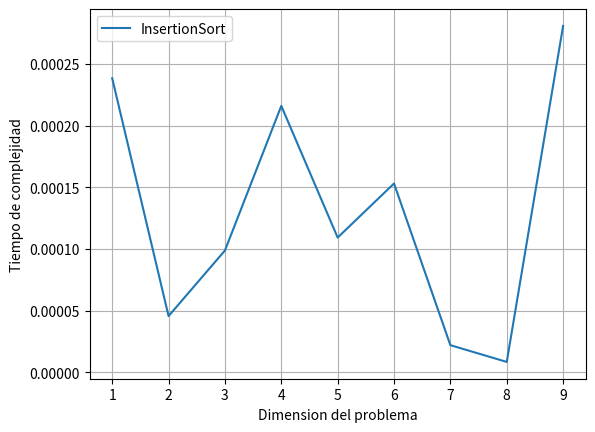

The script that saved this image:

from time import time 
import random
import matplotlib.pyplot as plt 

def array_generator(n):
    array = [0] * n
    for i in range(n):
        array[i] = n-i
    return array

def Insertion(arr):
    for i in range(1,len(arr)): #C1*n
        j=i;#n*C2
        while j > 0 and (arr[j-1]>arr[j]):#C3* n(n+1)/2
            temp=arr[j]#C4* n(n+1)/2
            arr[j]= arr[j-1]#C5* n(n+1)/2
            arr[j-1]=temp #C6* n(n+1)/2
            j= j-1 #C7* n(n+1)/2
    return arr #C8 * n(n+1)/2
    """
    T(n)=C1*n+n*C2+C3*n(n+1)/2+C4*n(n+1)/2+C5*n(n+1)/2+C6*n(n+1)/2+C7*n(n+1)/2
    T(n)=(n(n+1)/2*)(C3+C4+C5+C6)+C'-->Regla de las sumas y producto
    T(n)=(n^2+n)*1/2*C'---->Se quita la suma interna
    T(n)=n^2+n---->Se quitan los productos y la suma interna
    T(n)=O(n^2)
"""
    for i in range(len(arr)):
        print(arr[i])

"""
T(n) = 
"""

times = []

def plot(times,n,lab):
    plt.xlabel('Dimension del problema')
    plt.ylabel('Tiempo de complejidad')
    plt.plot(range(1,n),times,label=lab)
    plt.grid()
    plt.legend()
    plt.show()
   #plot(x, y, "o-")

for i in range(100,1000,100):
    array = array_generator(random.randrange(0,100))
    inicio=time()
    Insertion(array)
    fin=time()
    total=fin-inicio
    times.append(total)
plot(times,10,"InsertionSort")